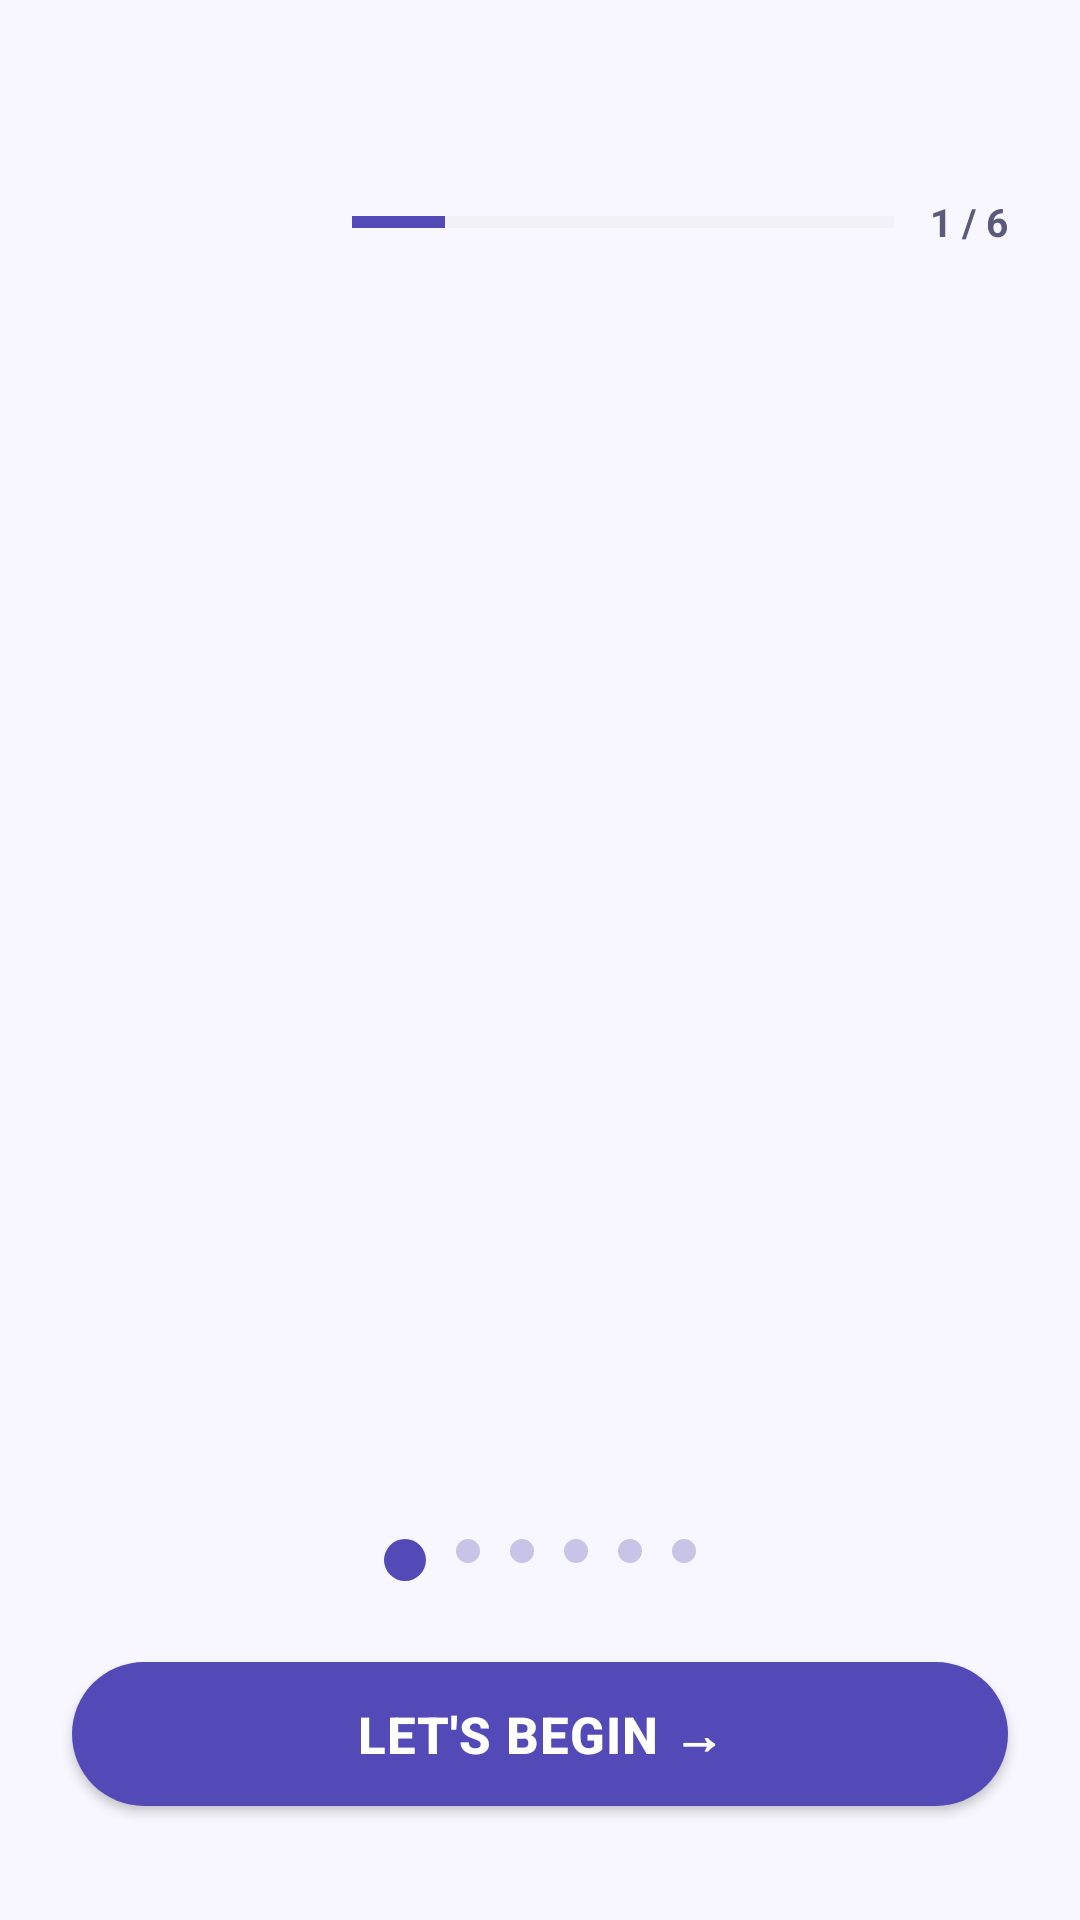

Reconstruct the res/layout file that produces this screen, plus the resources it refers to.
<!-- AndroidManifest.xml: application theme Theme.SenseShield -->
<!-- res/layout/activity_onboarding.xml -->
<?xml version="1.0" encoding="utf-8"?>
<LinearLayout
    xmlns:android="http://schemas.android.com/apk/res/android"
    xmlns:app="http://schemas.android.com/apk/res-auto"
    android:layout_width="match_parent"
    android:layout_height="match_parent"
    android:orientation="vertical"
    android:background="?attr/android:colorBackground">

    
    <LinearLayout
        android:layout_width="match_parent"
        android:layout_height="wrap_content"
        android:orientation="horizontal"
        android:gravity="center_vertical"
        android:paddingStart="12dp"
        android:paddingEnd="24dp"
        android:paddingTop="52dp"
        android:paddingBottom="8dp">

        
        <com.google.android.material.button.MaterialButton
            android:id="@+id/btn_back_step"
            style="@style/Widget.MaterialComponents.Button.OutlinedButton"
            android:layout_width="wrap_content"
            android:layout_height="44dp"
            android:text="← Back"
            android:textSize="14sp"
            android:paddingStart="16dp"
            android:paddingEnd="16dp"
            android:contentDescription="Go to previous step"
            android:visibility="invisible"
            app:cornerRadius="22dp"/>

        
        <ProgressBar
            android:id="@+id/onboarding_progress"
            style="?android:attr/progressBarStyleHorizontal"
            android:layout_width="0dp"
            android:layout_height="6dp"
            android:layout_weight="1"
            android:layout_marginStart="12dp"
            android:layout_marginEnd="12dp"
            android:max="100"
            android:progress="17"
            android:progressTint="?attr/colorPrimary"
            android:progressBackgroundTint="#E0E0E0"/>

        
        <TextView
            android:id="@+id/tv_step_label"
            android:layout_width="wrap_content"
            android:layout_height="wrap_content"
            android:textSize="13sp"
            android:textStyle="bold"
            android:textColor="?android:attr/textColorSecondary"
            android:text="1 / 6"/>

    </LinearLayout>

    
    <FrameLayout
        android:id="@+id/onboarding_container"
        android:layout_width="match_parent"
        android:layout_height="0dp"
        android:layout_weight="1"/>

    
    <LinearLayout
        android:layout_width="wrap_content"
        android:layout_height="wrap_content"
        android:layout_gravity="center_horizontal"
        android:orientation="horizontal"
        android:layout_marginTop="8dp"
        android:layout_marginBottom="16dp">

        <View android:id="@+id/dot_0" android:layout_width="14dp"
            android:layout_height="14dp" android:layout_margin="5dp"
            android:background="@drawable/bg_dot_active"/>
        <View android:id="@+id/dot_1" android:layout_width="8dp"
            android:layout_height="8dp" android:layout_margin="5dp"
            android:background="@drawable/bg_dot_inactive"/>
        <View android:id="@+id/dot_2" android:layout_width="8dp"
            android:layout_height="8dp" android:layout_margin="5dp"
            android:background="@drawable/bg_dot_inactive"/>
        <View android:id="@+id/dot_3" android:layout_width="8dp"
            android:layout_height="8dp" android:layout_margin="5dp"
            android:background="@drawable/bg_dot_inactive"/>
        <View android:id="@+id/dot_4" android:layout_width="8dp"
            android:layout_height="8dp" android:layout_margin="5dp"
            android:background="@drawable/bg_dot_inactive"/>
        <View android:id="@+id/dot_5" android:layout_width="8dp"
            android:layout_height="8dp" android:layout_margin="5dp"
            android:background="@drawable/bg_dot_inactive"/>

    </LinearLayout>

    
    <com.google.android.material.button.MaterialButton
        android:id="@+id/btn_next"
        android:layout_width="match_parent"
        android:layout_height="60dp"
        android:layout_marginStart="24dp"
        android:layout_marginEnd="24dp"
        android:layout_marginBottom="32dp"
        android:text="Let's begin →"
        android:textSize="17sp"
        android:textStyle="bold"
        android:letterSpacing="0.02"
        android:contentDescription="Continue to next step"
        app:cornerRadius="30dp"/>

</LinearLayout>
<!-- resources referenced by this layout -->
<resources>
  <!-- drawable bg_dot_active (drawable) -->
  <?xml version="1.0" encoding="utf-8"?>
  <shape xmlns:android="http://schemas.android.com/apk/res/android" android:shape="oval">
      <solid android:color="#534AB7"/>
  </shape>
  <!-- drawable bg_dot_inactive (drawable) -->
  <?xml version="1.0" encoding="utf-8"?>
  <shape xmlns:android="http://schemas.android.com/apk/res/android" android:shape="oval">
      <solid android:color="#C8C4E8"/>
  </shape>
  <style name="Theme.SenseShield" parent="Theme.MaterialComponents.DayNight.NoActionBar">
          <item name="colorPrimary">@color/standard_primary</item>
          <item name="colorPrimaryVariant">@color/standard_primary_dark</item>
          <item name="colorOnPrimary">@color/white</item>
          <item name="colorSecondary">@color/standard_secondary</item>
          <item name="colorOnSecondary">@color/white</item>
          <item name="android:colorBackground">@color/standard_background</item>
          <item name="colorSurface">@color/white</item>
          <item name="colorOnSurface">@color/standard_text</item>
          <item name="android:textColorPrimary">@color/standard_text</item>
          <item name="android:textColorSecondary">@color/standard_text_secondary</item>
          <item name="android:windowBackground">@color/standard_background</item>
          <item name="materialAlertDialogTheme">@style/SenseShield.Dialog.Standard</item>
      </style>
  <color name="standard_primary">#534AB7</color>
  <color name="standard_primary_dark">#3C3489</color>
  <color name="white">#FFFFFF</color>
  <color name="standard_secondary">#1D9E75</color>
  <color name="standard_background">#F8F7FF</color>
  <color name="standard_text">#1A1A2E</color>
  <color name="standard_text_secondary">#5A5A7A</color>
  <style name="SenseShield.Dialog.Standard" parent="ThemeOverlay.MaterialComponents.MaterialAlertDialog">
          <item name="android:background">@color/standard_background</item>
          <item name="android:textColorPrimary">@color/standard_text</item>
          <item name="android:textColorSecondary">@color/standard_text_secondary</item>
      </style>
</resources>
